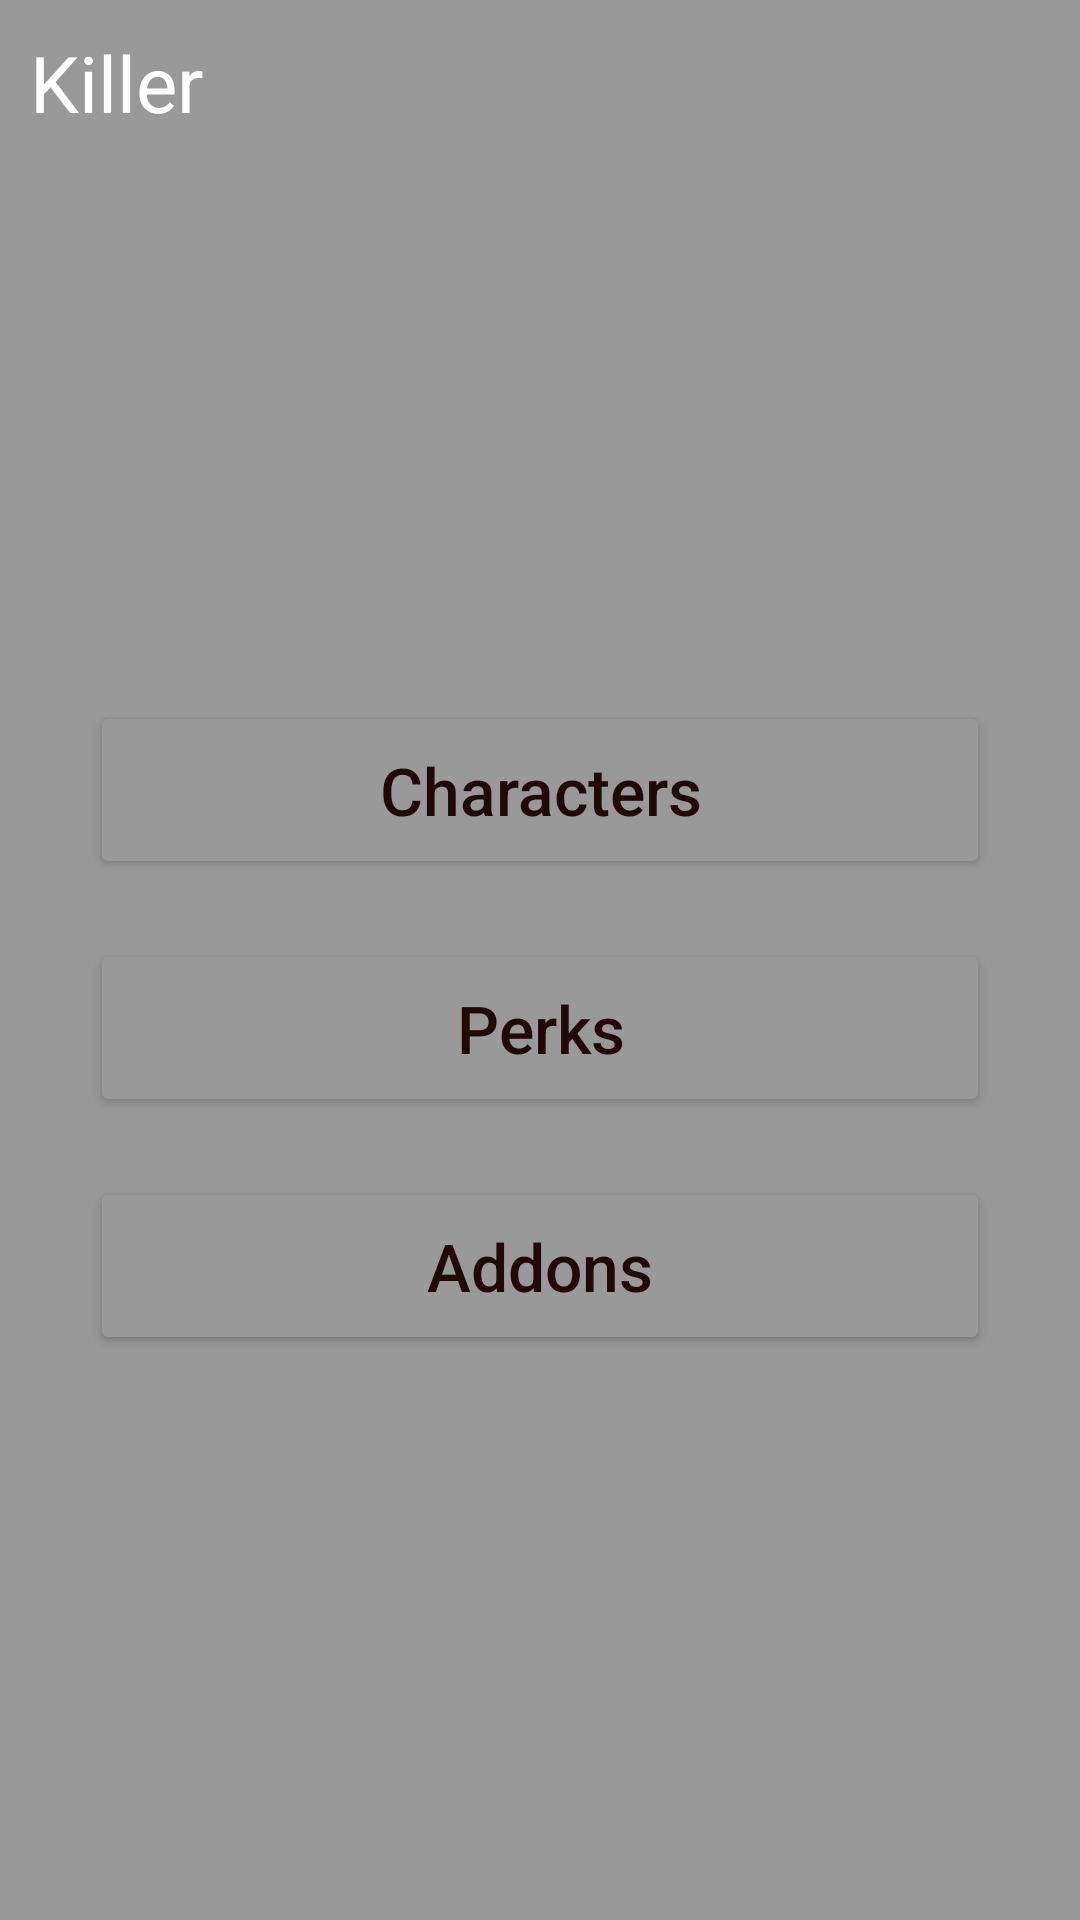

This screen was rendered from an Android layout file. Write that file and the resources it references.
<!-- AndroidManifest.xml: application theme Theme.AllAboutDBD -->
<!-- res/layout/activity_killer_main.xml -->
<?xml version="1.0" encoding="utf-8"?>
<androidx.constraintlayout.widget.ConstraintLayout xmlns:android="http://schemas.android.com/apk/res/android"
    xmlns:app="http://schemas.android.com/apk/res-auto"
    xmlns:tools="http://schemas.android.com/tools"
    android:layout_width="match_parent"
    android:layout_height="match_parent"
    tools:context=".KillerMainActivity"
    android:background="@color/grey">

    <TextView
        android:id="@+id/tv_title"
        android:layout_width="wrap_content"
        android:layout_height="wrap_content"
        android:layout_margin="10dp"
        android:text="@string/killer"
        android:textSize="26sp"
        android:textColor="@color/white"
        app:layout_constraintStart_toStartOf="parent"
        app:layout_constraintTop_toTopOf="parent" />

    <LinearLayout
        android:layout_width="match_parent"
        android:layout_height="wrap_content"
        android:backgroundTint="@android:color/transparent"
        android:orientation="vertical"
        android:layout_marginBottom="20dp"
        app:layout_constraintBottom_toBottomOf="parent"
        app:layout_constraintEnd_toEndOf="parent"
        app:layout_constraintStart_toStartOf="parent"
        app:layout_constraintTop_toBottomOf="@+id/tv_title">

        <Button
            android:id="@+id/btn_characters"
            android:layout_width="match_parent"
            android:layout_height="wrap_content"
            android:layout_marginHorizontal="30dp"
            android:layout_marginTop="20dp"
            android:backgroundTint="@color/grey"
            android:paddingVertical="15dp"
            android:text="@string/characters"
            android:textColor="@color/dark_blood"
            android:textSize="22sp"
            android:textAllCaps="false"
            app:cornerRadius="30dp"
            app:strokeColor="@color/dark_blood"
            app:strokeWidth="4dp" />

        <Button
            android:id="@+id/btn_perks"
            android:layout_width="match_parent"
            android:layout_height="wrap_content"
            android:layout_marginHorizontal="30dp"
            android:layout_marginTop="20dp"
            android:backgroundTint="@color/grey"
            android:paddingVertical="15dp"
            android:text="@string/perks"
            android:textColor="@color/dark_blood"
            android:textSize="22sp"
            android:textAllCaps="false"
            app:cornerRadius="30dp"
            app:strokeColor="@color/dark_blood"
            app:strokeWidth="4dp" />

        <Button
            android:id="@+id/btn_addons"
            android:layout_width="match_parent"
            android:layout_height="wrap_content"
            android:layout_marginHorizontal="30dp"
            android:layout_marginTop="20dp"
            android:backgroundTint="@color/grey"
            android:paddingVertical="15dp"
            android:text="@string/addons"
            android:textColor="@color/dark_blood"
            android:textSize="22sp"
            android:textAllCaps="false"
            app:cornerRadius="30dp"
            app:strokeColor="@color/dark_blood"
            app:strokeWidth="4dp" />

    </LinearLayout>

</androidx.constraintlayout.widget.ConstraintLayout>
<!-- resources referenced by this layout -->
<resources>
  <color name="dark_blood">#1F0909</color>
  <color name="grey">#999999</color>
  <color name="white">#FFFFFFFF</color>
  <string name="addons">Addons</string>
  <string name="characters">Characters</string>
  <string name="killer">Killer</string>
  <string name="perks">Perks</string>
  <style name="Theme.AllAboutDBD" parent="Theme.MaterialComponents.DayNight.DarkActionBar">
          
          <item name="colorPrimary">@color/purple_500</item>
          <item name="colorPrimaryVariant">@color/purple_700</item>
          <item name="colorOnPrimary">@color/white</item>
          
          <item name="colorSecondary">@color/teal_200</item>
          <item name="colorSecondaryVariant">@color/teal_700</item>
          <item name="colorOnSecondary">@color/black</item>
          
          <item name="android:statusBarColor" tools:targetApi="l">?attr/colorPrimaryVariant</item>
          
      </style>
  <color name="purple_500">#FF6200EE</color>
  <color name="purple_700">#FF3700B3</color>
  <color name="teal_200">#FF03DAC5</color>
  <color name="teal_700">#FF018786</color>
  <color name="black">#FF000000</color>
</resources>
